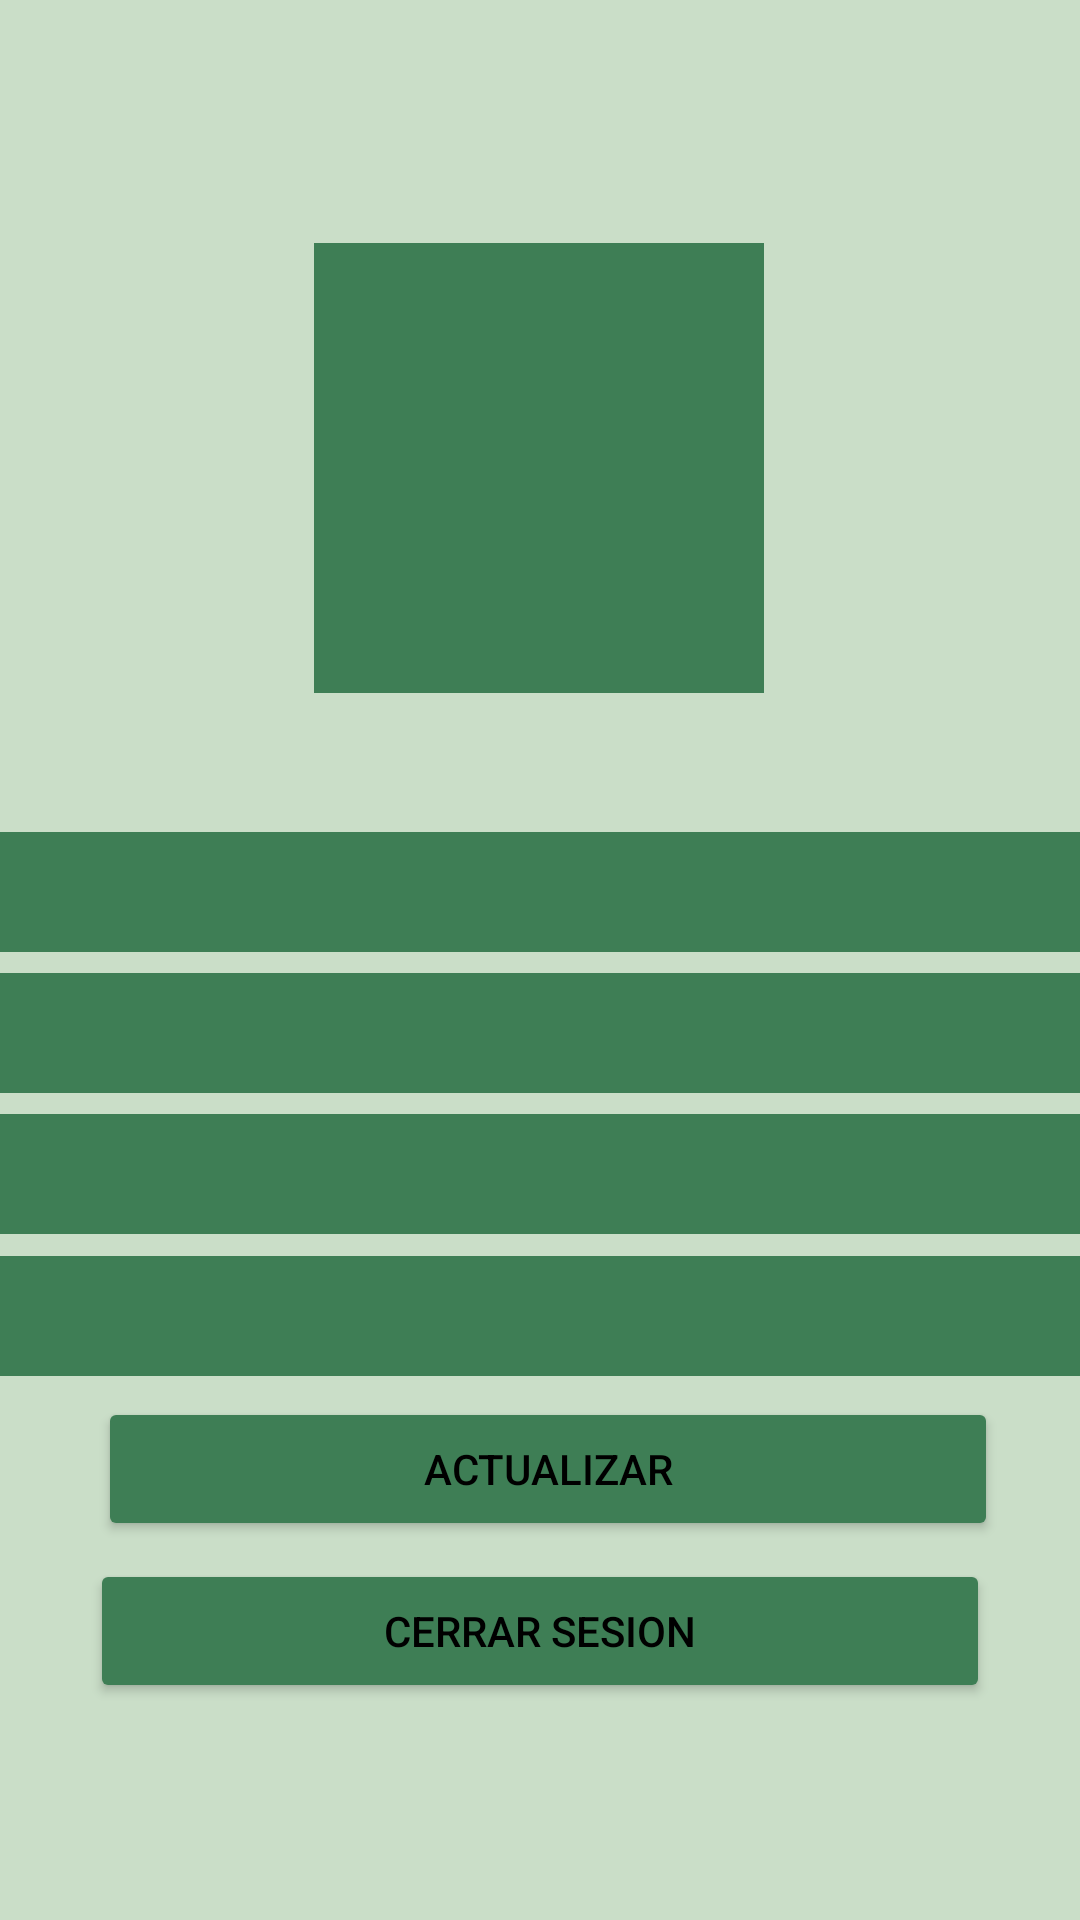

Here is an Android app screen rendered from its layout file. Give the layout XML and the strings, colors and styles it references.
<!-- AndroidManifest.xml: application theme AppTheme -->
<!-- res/layout/fragment_cuarto.xml -->
<?xml version="1.0" encoding="utf-8"?>
<FrameLayout xmlns:android="http://schemas.android.com/apk/res/android"
    xmlns:app="http://schemas.android.com/apk/res-auto"
    xmlns:tools="http://schemas.android.com/tools"
    android:layout_width="match_parent"
    android:layout_height="match_parent"
    android:background="@color/color2"
    tools:context=".fragments.CuartoFragment">

    <androidx.constraintlayout.widget.ConstraintLayout
        android:layout_width="match_parent"
        android:layout_height="match_parent">


        <ImageView
            android:id="@+id/imageView2"
            android:layout_width="150dp"
            android:layout_height="150dp"
            android:background="@color/color5"
            android:src="@drawable/baseline_person"
            app:cornerRadius="10dp"
            app:layout_constraintBottom_toBottomOf="parent"
            app:layout_constraintEnd_toEndOf="parent"
            app:layout_constraintHorizontal_bias="0.498"
            app:layout_constraintStart_toStartOf="parent"
            app:layout_constraintTop_toTopOf="parent"
            app:layout_constraintVertical_bias="0.165" />

        <EditText
            android:id="@+id/nombreEditText"
            android:layout_width="380dp"
            android:layout_height="40dp"
            android:background="@color/color5"
            android:gravity="center"
            android:textColor="@android:color/black"
            android:textSize="20sp"
            app:layout_constraintBottom_toTopOf="@+id/buttonCerrar"
            app:layout_constraintEnd_toEndOf="parent"
            app:layout_constraintHorizontal_bias="0.454"
            app:layout_constraintStart_toStartOf="parent"
            app:layout_constraintTop_toBottomOf="@+id/imageView2"
            app:layout_constraintVertical_bias="0.186"
            tools:ignore="TouchTargetSizeCheck,SpeakableTextPresentCheck" />

        <EditText
            android:id="@+id/telefono"
            android:layout_width="380dp"
            android:layout_height="40dp"
            android:background="@color/color5"
            android:gravity="center"
            android:textColor="@android:color/black"
            android:textSize="20sp"
            app:layout_constraintBottom_toTopOf="@+id/correoElectronico"
            app:layout_constraintEnd_toEndOf="parent"
            app:layout_constraintHorizontal_bias="0.545"
            app:layout_constraintStart_toStartOf="parent"
            app:layout_constraintTop_toBottomOf="@+id/nombreEditText"
            app:layout_constraintVertical_bias="0.35"
            tools:ignore="TouchTargetSizeCheck,SpeakableTextPresentCheck" />

        <TextView
            android:id="@+id/correoElectronico"
            android:layout_width="380dp"
            android:layout_height="40dp"
            android:background="@color/color5"
            android:gravity="center"
            android:textColor="@android:color/black"
            android:textSize="20sp"
            app:layout_constraintBottom_toTopOf="@+id/Password"
            app:layout_constraintEnd_toEndOf="parent"
            app:layout_constraintHorizontal_bias="0.545"
            app:layout_constraintStart_toStartOf="parent"
            app:layout_constraintTop_toBottomOf="@+id/telefono"
            app:layout_constraintVertical_bias="0.40"
            tools:ignore="TouchTargetSizeCheck" />
        <TextView
            android:id="@+id/Password"
            android:layout_width="380dp"
            android:layout_height="40dp"
            android:background="@color/color5"
            android:gravity="center"
            android:textColor="@android:color/black"
            android:textSize="20sp"
            app:layout_constraintBottom_toTopOf="@+id/buttonActualisar"
            app:layout_constraintEnd_toEndOf="parent"
            app:layout_constraintHorizontal_bias="0.545"
            app:layout_constraintStart_toStartOf="parent"
            app:layout_constraintTop_toBottomOf="@+id/correoElectronico"
            app:layout_constraintVertical_bias="0.40"
            tools:ignore="TouchTargetSizeCheck" />

        <Button
            android:id="@+id/buttonActualisar"
            android:layout_width="300dp"
            android:layout_height="wrap_content"
            android:backgroundTint="@color/color5"
            android:text="@string/btnActualisar"
            android:textColor="@android:color/black"
            app:layout_constraintBottom_toBottomOf="@+id/buttonCerrar"
            app:layout_constraintEnd_toEndOf="parent"
            app:layout_constraintHorizontal_bias="0.545"
            app:layout_constraintStart_toStartOf="parent"
            app:layout_constraintTop_toBottomOf="@+id/correoElectronico"
            app:layout_constraintVertical_bias="0.50" />

        <Button
            android:id="@+id/buttonCerrar"
            android:layout_width="300dp"
            android:layout_height="wrap_content"
            android:backgroundTint="@color/color5"
            android:text="@string/btnCerrarSesion"
            android:textColor="@android:color/black"
            app:layout_constraintBottom_toBottomOf="parent"
            app:layout_constraintEnd_toEndOf="parent"
            app:layout_constraintHorizontal_bias="0.5"
            app:layout_constraintStart_toStartOf="parent"
            app:layout_constraintTop_toBottomOf="@+id/imageView2"
            app:layout_constraintVertical_bias="0.80" />


    </androidx.constraintlayout.widget.ConstraintLayout>
</FrameLayout>
<!-- resources referenced by this layout -->
<resources>
  <color name="color2">#CADEC8</color>
  <color name="color5">#3E7E55</color>
  <string name="btnActualisar">Actualizar</string>
  <string name="btnCerrarSesion">Cerrar sesion</string>
  <style name="AppTheme" parent="Theme.MaterialComponents.Light.DarkActionBar">
          <item name="colorPrimary">@color/color_primary_dark</item>
          <item name="android:statusBarColor">@color/color_primary_dark</item>
      </style>
  <color name="color_primary_dark">#3E7E55</color>
</resources>
